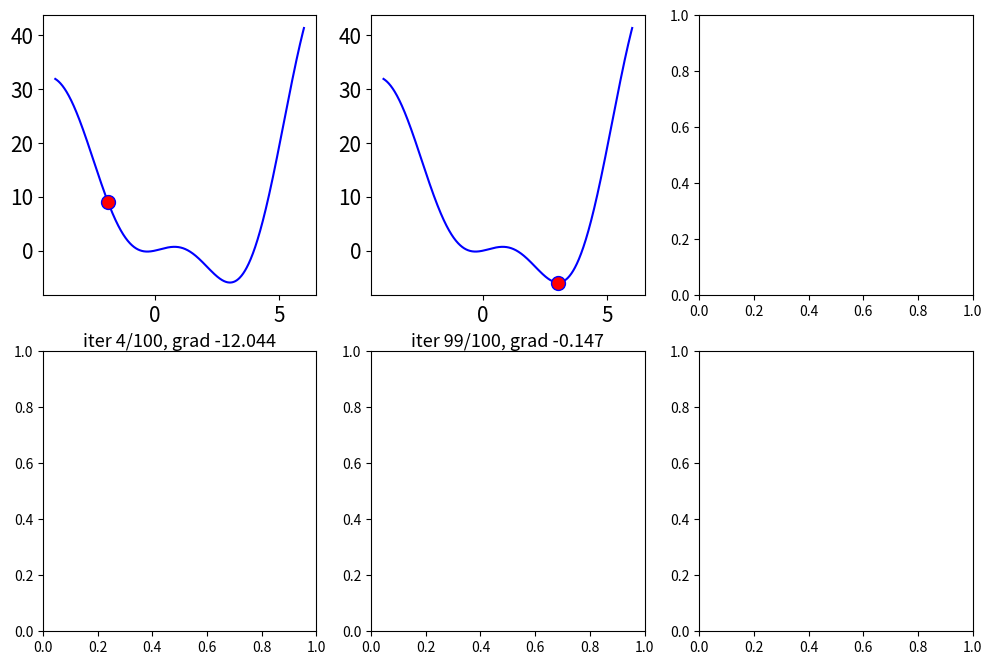

Reproduce this figure in Python.
from __future__ import division, print_function, unicode_literals
import numpy as np
import matplotlib.pyplot as plt
from matplotlib.backends.backend_pdf import PdfPages


def grad(x):
    return 2 * x + 3 * np.cos(x) - 3 * x * np.sin(x) -2
def cost(x):
    return  x**2 + 3 * x * np.cos(x) - 2*x
def has_converged(x_new,grad):
    return np.linalg.norm(grad(x_new))< 1e-3
def GD_momentum(x_init,grad,eta,gamma):
    x = [x_init]
    v_old = np.zeros_like(x_init)
    for it in range(100):
        v_new = gamma*v_old + eta*grad(x[-1])
        x_new = x[-1]- v_new
        if has_converged(x_new,grad):
            break
        x.append(x_new)
        v_old=v_new
    return  x,it

def myGD1(x0, eta):
  x = [x0]
  for i in range(100):
    x_new = x[-1] - eta*grad(x[-1])
    if abs(grad(x_new))< 1e-3:
       break
    x.append(x_new)
  return(x, i)
(x,i) = myGD1(5, 0.1)
print('Solution GD xmin =  %f, cost =  %f, obtained after %d iterations' %(x[-1], cost(x[-1]), i))
def draw_grid(x, ids, filename, nrows=2, ncols=3, start=-8):
    x0 = np.linspace(-4, 6, 1000)
    y0 = cost(x0)
    width = 4 * ncols
    height = 4 * nrows
    plt.close('all')
    fig, axs = plt.subplots(nrows, ncols, figsize=(width, height))
    with PdfPages(filename) as pdf:
        for i, k in enumerate(ids):
            r = i // ncols
            c = i % ncols
            x_i = x[ids[i]]
            y_i = cost(x_i)
            str0 = 'iter {}/{}, grad {:.3f}'.format(ids[i],len(x) - 1 , grad(x_i))
            axs[r][c].plot(x0, y0, 'b')
            axs[r][c].set_xlabel(str0, fontsize=13)
            axs[r][c].plot(x_i, y_i, 'bo', markersize=10, markerfacecolor='r')
            axs[r][c].plot()
            axs[r][c].tick_params(axis='both', which='major', labelsize=15)
        pdf.savefig(bbox_inches='tight')
        plt.show()
filename= 'Minh.pdf'
x, it= GD_momentum(5,grad,0.1,0.9)
print('Solution GD_momentum xmin = %f, cost = %f, obtained after %d iterations'%(x[-1], cost(x[-1]), it))
ids=[4,99]
draw_grid(x,ids,filename)
